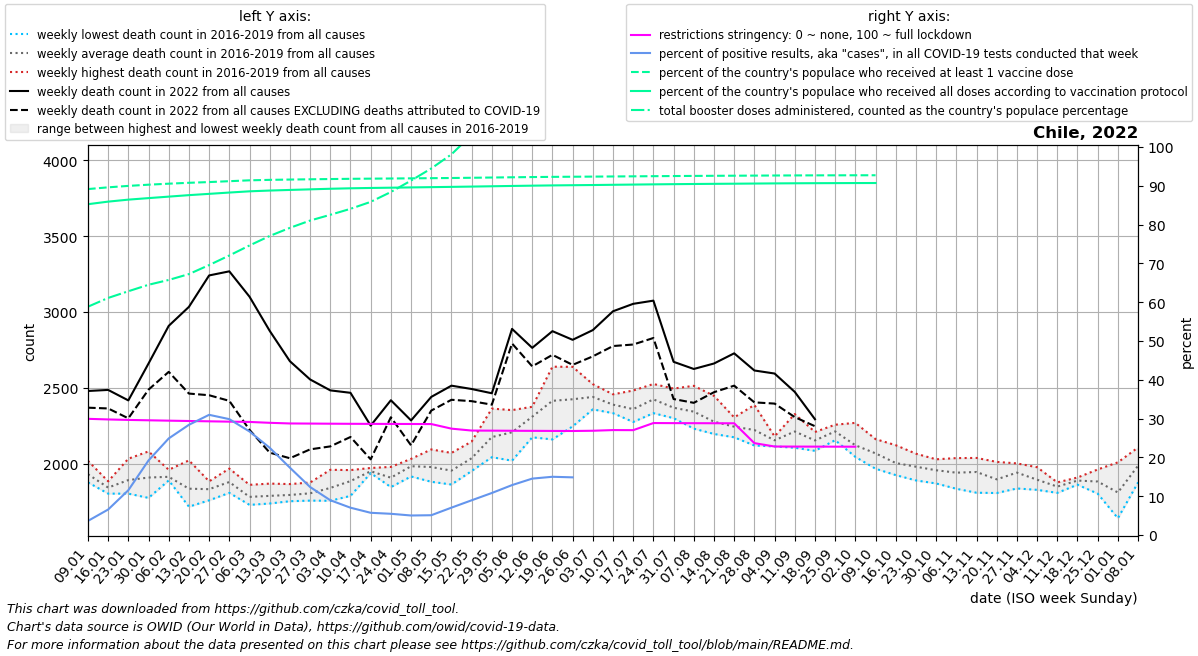

The table this chart was drawn from, first rows:
date, location, time_unit, time, deaths_2010_all_ages, deaths_2011_all_ages, deaths_2012_all_ages, deaths_2013_all_ages, deaths_2014_all_ages, deaths_2015_all_ages, deaths_2016_all_ages, deaths_2017_all_ages, deaths_2018_all_ages, deaths_2019_all_ages, deaths_2020_all_ages, deaths_2021_all_ages, deaths_2022_all_ages, new_deaths, new_cases_smoothed, new_tests_smoothed, positive_test_percent, stringency_index, people_vaccinated, people_fully_vaccinated
2022-01-09, Chile, weekly, 1, , , , , , , 1884, 1878, 1946, 2020, 2108, 2448, 2480, 110.0, 13638, 371781, 3.636, 29.94, 17376979, 16617576
2022-01-16, Chile, weekly, 2, , , , , , , 1885, 1868, 1804, 1818, 2053, 2439, 2487, 122.0, 33281, 500074, 6.573, 29.78, 17464186, 16746187
2022-01-23, Chile, weekly, 3, , , , , , , 1916, 2034, 1804, 1819, 2057, 2702, 2418, 118.0, 69011, 595795, 11.54, 29.66, 17536511, 16846262
2022-01-30, Chile, weekly, 4, , , , , , , 1837, 2082, 1776, 1945, 1964, 2560, 2661, 172.0, 132206, 682087, 19.22, 29.56, 17596995, 16922727
2022-02-06, Chile, weekly, 5, , , , , , , 1912, 1891, 1895, 1961, 1970, 2635, 2909, 303.0, 209551, 840288, 24.89, 29.47, 17647924, 16997456
2022-02-13, Chile, weekly, 6, , , , , , , 1718, 1788, 1817, 2023, 1994, 2506, 3034, 571.0, 245508, 864708, 28.4, 29.38, 17692291, 17072148
2022-02-20, Chile, weekly, 7, , , , , , , 1760, 1813, 1885, 1875, 1909, 2502, 3241, 789.0, 240562, 777104, 30.97, 29.3, 17728705, 17136714
2022-02-27, Chile, weekly, 8, , , , , , , 1813, 1969, 1809, 1931, 1899, 2607, 3268, 853.0, 206917, 692453, 29.86, 29.22, 17772911, 17202540
2022-03-06, Chile, weekly, 9, , , , , , , 1756, 1730, 1782, 1862, 1884, 2661, 3101, 877.0, 165265, 618744, 26.68, 29.14, 17816544, 17263960
2022-03-13, Chile, weekly, 10, , , , , , , 1753, 1739, 1870, 1795, 1885, 2656, 2876, 802.0, 129670, 576924, 22.48, 28.92, 17839428, 17302578
2022-03-20, Chile, weekly, 11, , , , , , , 1771, 1754, 1789, 1867, 1928, 2550, 2676, 639.0, 102135, 589668, 17.36, 28.75, 17855040, 17333509
2022-03-27, Chile, weekly, 12, , , , , , , 1758, 1770, 1819, 1877, 2008, 2741, 2556, 460.5, 72577, 584511, 12.37, 28.72, 17868320, 17363065
2022-04-03, Chile, weekly, 13, , , , , , , 1757, 1800, 1961, 1848, 2006, 2833, 2484, 369.0, 45260, 502579, 8.966, 28.69, 17880887, 17392678
2022-04-10, Chile, weekly, 14, , , , , , , 1789, 1895, 1903, 1959, 2081, 2849, 2468, 291.0, 29876, 423082, 7.042, 28.66, 17892020, 17415979
2022-04-17, Chile, weekly, 15, , , , , , , 1945, 1949, 1939, 1973, 2010, 2899, 2252, 222.0, 21761, 379062, 5.73, 28.64, 17900615, 17432748
2022-04-24, Chile, weekly, 16, , , , , , , 1889, 1847, 1920, 1980, 2087, 2664, 2419, 112.0, 16455, 300698, 5.472, 28.63, 17907835, 17446235
2022-05-01, Chile, weekly, 17, , , , , , , 2018, 1970, 1917, 2033, 2095, 2787, 2286, 164.0, 15331, 304276, 5.034, 28.61, 17915881, 17460193
2022-05-08, Chile, weekly, 18, , , , , , , 1882, 1964, 1976, 2095, 2083, 2735, 2441, 90.0, 15474, 303029, 5.103, 28.59, 17924242, 17473853
2022-05-15, Chile, weekly, 19, , , , , , , 1965, 1921, 1864, 2072, 2342, 2767, 2515, 93.0, 22524, 318419, 7.056, 27.41, 17933117, 17487345
2022-05-22, Chile, weekly, 20, , , , , , , 1953, 2025, 2024, 2147, 2438, 2936, 2493, 80.0, 32608, 363240, 8.952, 26.92, 17944431, 17502170
2022-05-29, Chile, weekly, 21, , , , , , , 2044, 2210, 2088, 2364, 2933, 3081, 2465, 75.0, 43077, 397019, 10.83, 26.9, 17957051, 17517905
2022-06-05, Chile, weekly, 22, , , , , , , 2021, 2334, 2123, 2354, 3394, 3018, 2889, 96.0, 53769, 417854, 12.87, 26.87, 17969247, 17533713
2022-06-12, Chile, weekly, 23, , , , , , , 2175, 2376, 2368, 2324, 3899, 3132, 2764, 122.0, 63953, 439243, 14.54, 26.84, 17980344, 17547953
2022-06-19, Chile, weekly, 24, , , , , , , 2161, 2640, 2431, 2429, 3983, 3182, 2874, 156.0, 73414, 489206, 15.01, 26.82, 17990061, 17560953
2022-06-26, Chile, weekly, 25, , , , , , , 2339, 2639, 2247, 2477, 3732, 3196, 2817, 165.0, 68227, 206859, 14.86, 26.81, 17997080, 17570971
2022-07-03, Chile, weekly, 26, , , , , , , 2375, 2525, 2359, 2504, 3519, 3327, 2881, 173.0, 65966, , , 26.87, 18002979, 17580181
2022-07-10, Chile, weekly, 27, , , , , , , 2381, 2387, 2334, 2458, 3070, 3120, 3005, 229.0, 62854, , , 27.04, 18010116, 17591975
2022-07-17, Chile, weekly, 28, , , , , , , 2483, 2308, 2276, 2376, 2967, 3043, 3054, 268.0, 57230, , , 27.02, 18016946, 17602961
2022-07-24, Chile, weekly, 29, , , , , , , 2526, 2419, 2334, 2420, 2814, 2868, 3075, 246.0, 48746, , , 28.85, 18024356, 17614013
2022-07-31, Chile, weekly, 30, , , , , , , 2301, 2339, 2496, 2343, 2698, 2749, 2672, 245.0, 53239, , , 28.83, 18031595, 17623876
2022-08-07, Chile, weekly, 31, , , , , , , 2232, 2289, 2514, 2341, 2653, 2640, 2625, 223.0, 60396, , , 28.82, 18037815, 17632262
2022-08-14, Chile, weekly, 32, , , , , , , 2201, 2197, 2448, 2265, 2516, 2628, 2661, 189.0, 69955, , , 28.8, 18043608, 17640223
2022-08-21, Chile, weekly, 33, , , , , , , 2203, 2175, 2306, 2296, 2431, 2613, 2728, 213.0, 66871, , , 28.79, 18048165, 17646703
2022-08-28, Chile, weekly, 34, , , , , , , 2144, 2121, 2388, 2239, 2596, 2362, 2615, 210.0, 58619, , , 23.68, 18053470, 17654611
2022-09-04, Chile, weekly, 35, , , , , , , 2115, 2146, 2178, 2181, 2479, 2339, 2595, 198.0, 43439, , , 22.81, 18058416, 17661917
2022-09-11, Chile, weekly, 36, , , , , , , 2328, 2106, 2238, 2181, 2395, 2397, 2474, 166.0, 35268, , , 22.79, 18062639, 17668101
2022-09-18, Chile, weekly, 37, , , , , , , 2086, 2181, 2140, 2210, 2405, 2389, 2294, 46.0, 18501, , , 22.78, 18065716, 17672652
2022-09-25, Chile, weekly, 38, , , , , , , 2156, 2258, 2217, 2224, 2401, 2361, , 240.0, 24958, , , 22.77, 18067649, 17675865
2022-10-02, Chile, weekly, 39, , , , , , , 2072, 2102, 2046, 2270, 2364, 2250, , 138.0, 27177, , , 22.76, 18069913, 17679397
2022-10-09, Chile, weekly, 40, , , , , , , 1968, 2088, 2058, 2163, 2340, 2327, , 27.0, 6484, , , , 18070874, 17680881
2022-10-16, Chile, weekly, 41, , , , , , , 1926, 1987, 1986, 2123, 2396, 2362, , , , , , , , 
2022-10-23, Chile, weekly, 42, , , , , , , 1891, 1965, 2002, 2067, 2307, 2222, , , , , , , , 
2022-10-30, Chile, weekly, 43, , , , , , , 1906, 1871, 2030, 2025, 2304, 2405, , , , , , , , 
2022-11-06, Chile, weekly, 44, , , , , , , 1954, 1836, 1940, 2038, 2268, 2248, , , , , , , , 
2022-11-13, Chile, weekly, 45, , , , , , , 1810, 1977, 1960, 2039, 2239, 2395, , , , , , , , 
2022-11-20, Chile, weekly, 46, , , , , , , 1808, 1826, 1945, 2013, 2121, 2362, , , , , , , , 
2022-11-27, Chile, weekly, 47, , , , , , , 1838, 1936, 1992, 2003, 2184, 2405, , , , , , , , 
2022-12-04, Chile, weekly, 48, , , , , , , 1829, 1852, 1924, 1978, 2203, 2539, , , , , , , , 
2022-12-11, Chile, weekly, 49, , , , , , , 1809, 1862, 1852, 1878, 2174, 2383, , , , , , , , 
2022-12-18, Chile, weekly, 50, , , , , , , 1863, 1895, 1910, 1892, 2187, 2426, , , , , , , , 
2022-12-25, Chile, weekly, 51, , , , , , , 1827, 1804, 1941, 1963, 2155, 2419, , , , , , , , 
2023-01-01, Chile, weekly, 52, , , , , , , 1642, 1707, 1887, 2010, 2291, 2420, , , , , , , , 
2023-01-08, Chile, weekly, 1, , , , , , , 1878, 1946, 2020, 2108, 2239, 2480, , , , , , , , 
